2-way image classification set "group_6" from GitHub (mariepiermarquis/queen_bee_dataset); label vocabulary: bees, queen bees.

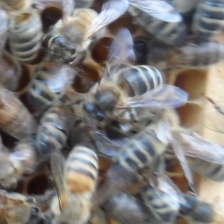
Label: bees

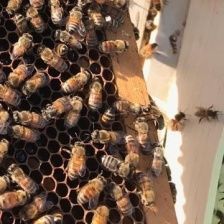
Label: bees

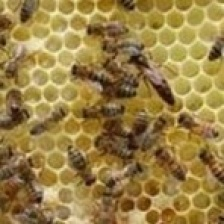
Label: queen bees

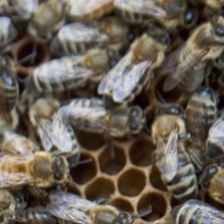
Label: bees

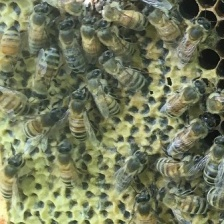
Label: bees

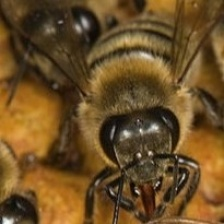
Label: bees
